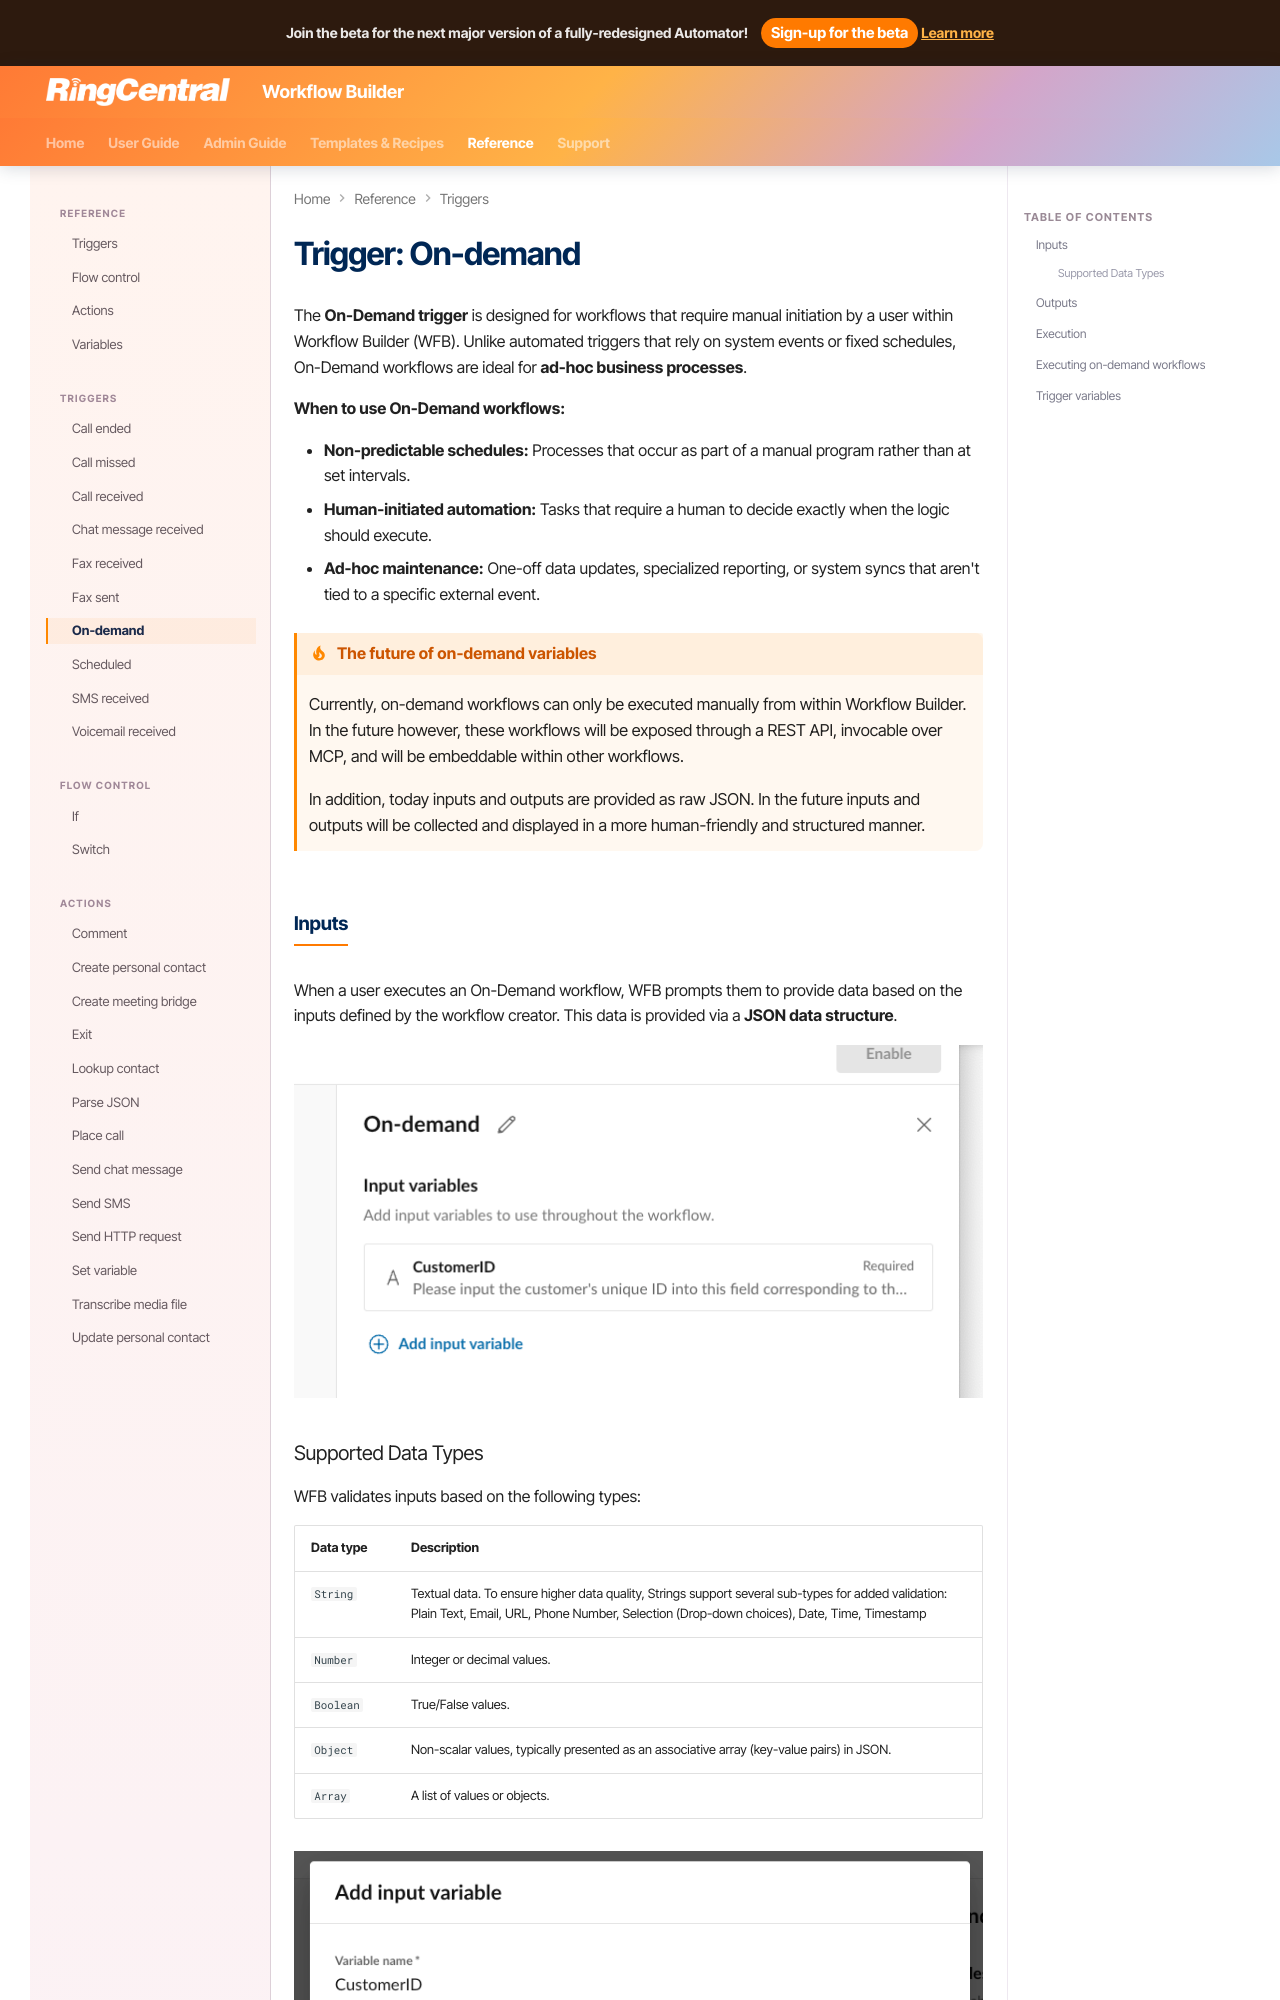

repository: ringcentral/ringcentral-automator-docs · page: workflows/custom/triggers/on-demand/index.html · generator: mkdocs

# Trigger: On-demand

The **On-Demand trigger** is designed for workflows that require manual initiation by a user within Workflow Builder (WFB). Unlike automated triggers that rely on system events or fixed schedules, On-Demand workflows are ideal for **ad-hoc business processes**.

**When to use On-Demand workflows:**

* **Non-predictable schedules:** Processes that occur as part of a manual program rather than at set intervals.
* **Human-initiated automation:** Tasks that require a human to decide exactly when the logic should execute.
* **Ad-hoc maintenance:** One-off data updates, specialized reporting, or system syncs that aren't tied to a specific external event.

!!! tip "The future of on-demand variables"
    Currently, on-demand workflows can only be executed manually from within Workflow Builder. In the future however, these workflows will be exposed through a REST API, invocable over MCP, and will be embeddable within other workflows. 
    
    In addition, today inputs and outputs are provided as raw JSON. In the future inputs and outputs will be collected and displayed in a more human-friendly and structured manner. 

## Inputs

When a user executes an On-Demand workflow, WFB prompts them to provide data based on the inputs defined by the workflow creator. This data is provided via a **JSON data structure**.

![On demand workflow execution](../../../img/on-demand-inputs.png)
